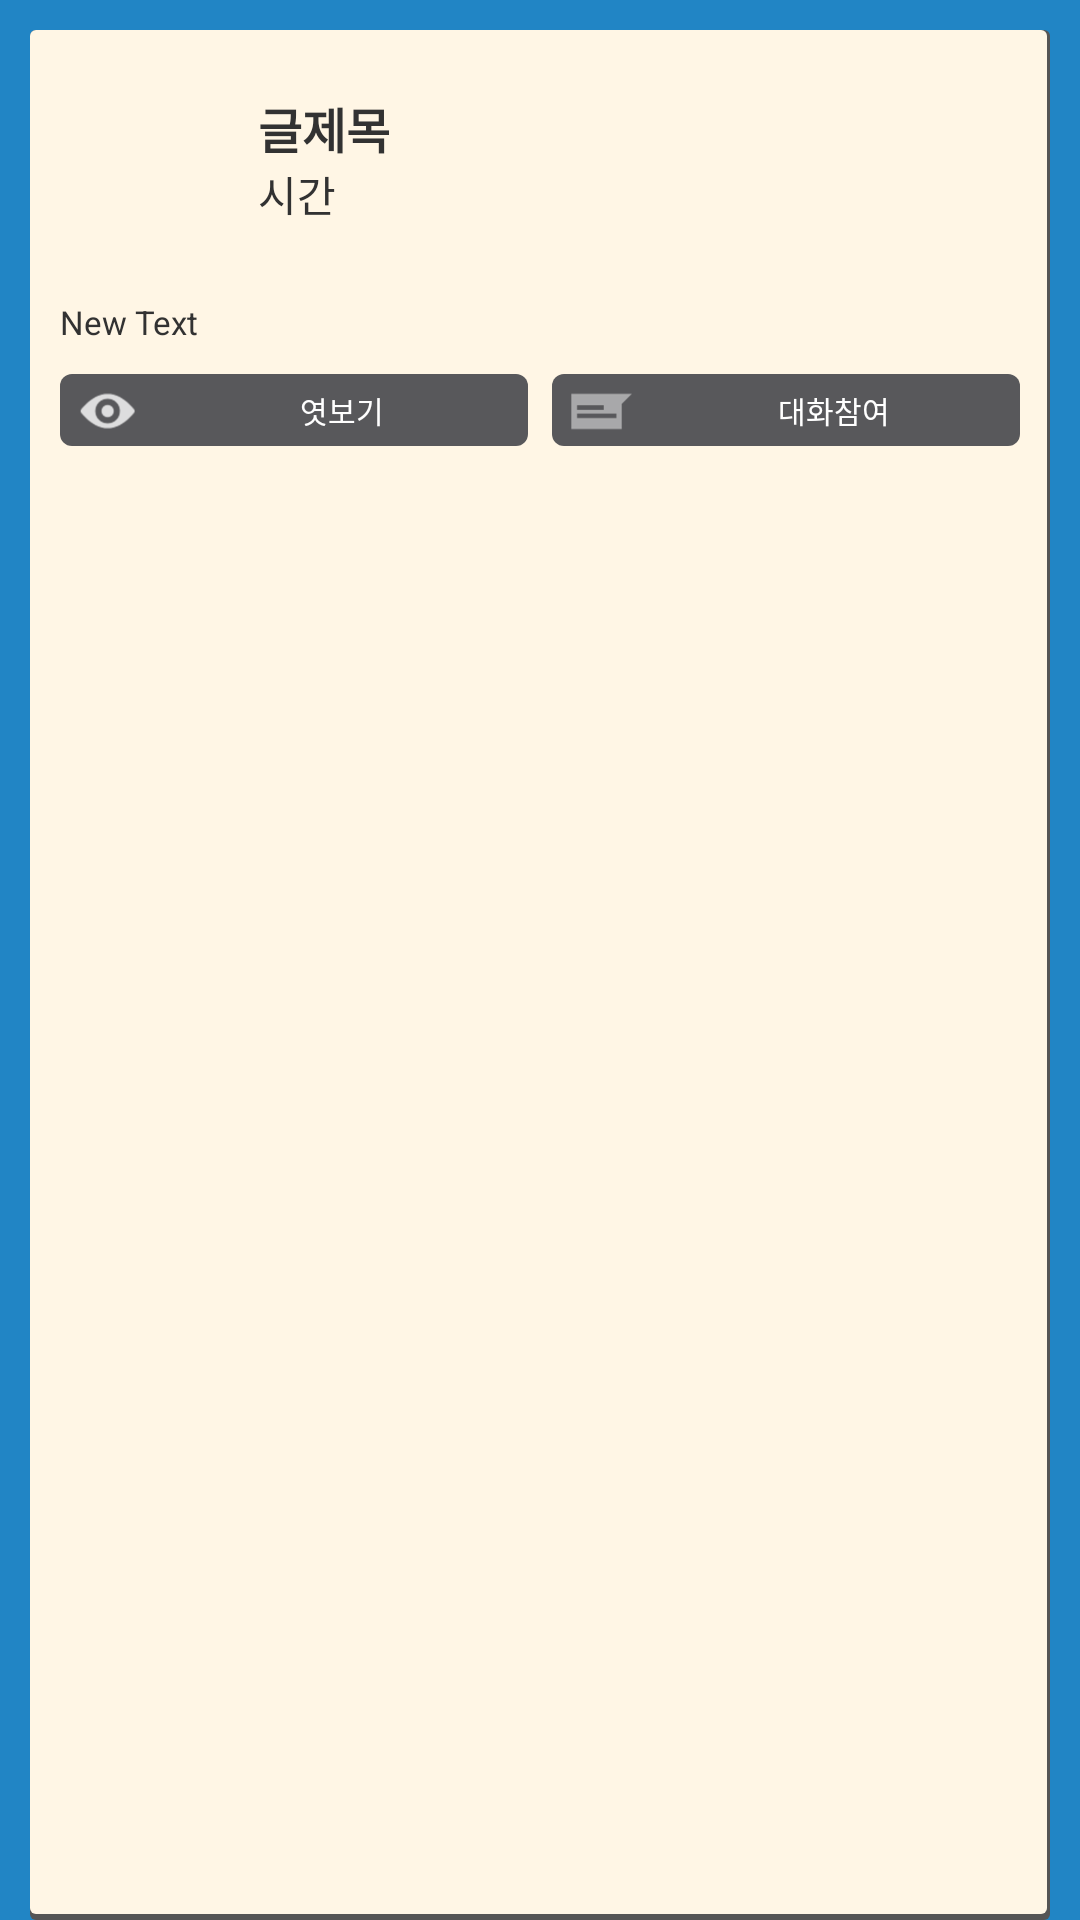

Produce the Android XML layout that renders to this screen, including the resource entries it uses.
<!-- AndroidManifest.xml: application theme android:Theme.Light.NoTitleBar -->
<!-- res/layout/custom_article_list.xml -->
<?xml version="1.0" encoding="utf-8"?>
<LinearLayout xmlns:android="http://schemas.android.com/apk/res/android"
    android:layout_width="match_parent" android:layout_height="match_parent"
    android:background="#2185C5">

    <LinearLayout
        android:orientation="vertical"
        android:layout_width="match_parent"
        android:layout_height="match_parent"

        android:gravity="bottom|top"
        android:padding="10dp"
        android:layout_marginLeft="10dp"
        android:layout_marginTop="10dp"
        android:layout_marginRight="10dp"
        android:background="@drawable/cardbg"
        android:id="@+id/detailArticle">

        <LinearLayout
            android:orientation="horizontal"
            android:layout_width="fill_parent"
            android:layout_height="wrap_content"
            android:layout_marginTop="6dp"
            >

            <ImageView
                android:layout_width="54dp"
                android:layout_height="54dp"
                android:id="@+id/ivArticleIcon"
                android:layout_marginRight="12dp"
                android:focusable="false"
                android:clickable="false"
                />

            <LinearLayout
                android:orientation="vertical"
                android:layout_width="match_parent"
                android:layout_height="54dp"
                android:gravity="center_vertical">

                <TextView
                    android:layout_width="wrap_content"
                    android:layout_height="wrap_content"
                    android:text="글제목"
                    android:id="@+id/tvArticleTitle"
                    android:focusable="false"
                    android:clickable="false"
                    android:textSize="16sp"
                    android:textStyle="bold" />

                <TextView
                    android:layout_width="match_parent"
                    android:layout_height="wrap_content"
                    android:text="시간"
                    android:id="@+id/tvArticleDate"
                    android:focusable="false"
                    android:clickable="false"
                    />
            </LinearLayout>
        </LinearLayout>

        <ImageView
            android:layout_width="wrap_content"
            android:layout_height="wrap_content"
            android:id="@+id/ivArticlePhoto"
            android:layout_marginTop="10dp"
            android:layout_gravity="center" />

        <TextView
            android:layout_width="wrap_content"
            android:layout_height="wrap_content"
            android:text="New Text"
            android:id="@+id/tvArticleContent"
            android:layout_marginTop="10dp"
            android:textSize="11sp"
            android:focusable="false"
            android:clickable="false"
            />

        <LinearLayout
            android:orientation="horizontal"
            android:layout_width="match_parent"
            android:layout_height="24dp"
            android:layout_marginTop="10dp">

            <Button
                android:layout_width="match_parent"
                android:layout_height="24dp"
                android:layout_marginRight="4dp"
                android:text="엿보기"
                android:textSize="10sp"
                android:id="@+id/bt_peek"
                android:layout_weight="1"
                android:background="@drawable/cardbutton"
                android:drawableLeft="@drawable/ic_action_peek"
                android:textColor="#fff"
                android:focusable="false"
                android:clickable="false"
                />

            <Button
                android:layout_width="match_parent"
                android:layout_height="24dp"
                android:layout_marginLeft="4dp"
                android:text="대화참여"
                android:textSize="10sp"
                android:id="@+id/bt_enter"
                android:layout_weight="1"
                android:background="@drawable/cardbutton"
                android:drawableLeft="@drawable/ic_action_enter"
                android:textColor="#fff"
                android:focusable="false"
                android:clickable="false"
                />
        </LinearLayout>

    </LinearLayout>

</LinearLayout>
<!-- resources referenced by this layout -->
<resources>
  <!-- drawable cardbg (drawable) -->
  <?xml version="1.0" encoding="utf-8"?>
  <layer-list xmlns:android="http://schemas.android.com/apk/res/android">
          <item >
              <shape
                  android:shape="rectangle">
                  <solid android:color="#555555" />
                  <corners android:radius="2dp"/>
              </shape>
          </item>
          <item android:right="1dp" android:left="0dp" android:bottom="2dp">
              <shape
                  android:shape="rectangle">
                  <solid android:color="#FFF6E5"/>
                  <corners android:radius="2dp"/>
              </shape>
          </item>
  
  </layer-list>
  <!-- drawable cardbutton (drawable) -->
  <?xml version="1.0" encoding="utf-8"?>
      <shape xmlns:android="http://schemas.android.com/apk/res/android">
          android:shape="rectangle">
          <solid android:color="#58585B" />
          <corners android:radius="4dp"/>
      </shape>
  <!-- drawable ic_action_enter: png bitmap (drawable-hdpi, 262 bytes) -->
  <!-- drawable ic_action_peek: png bitmap (drawable-hdpi, 640 bytes) -->
</resources>
